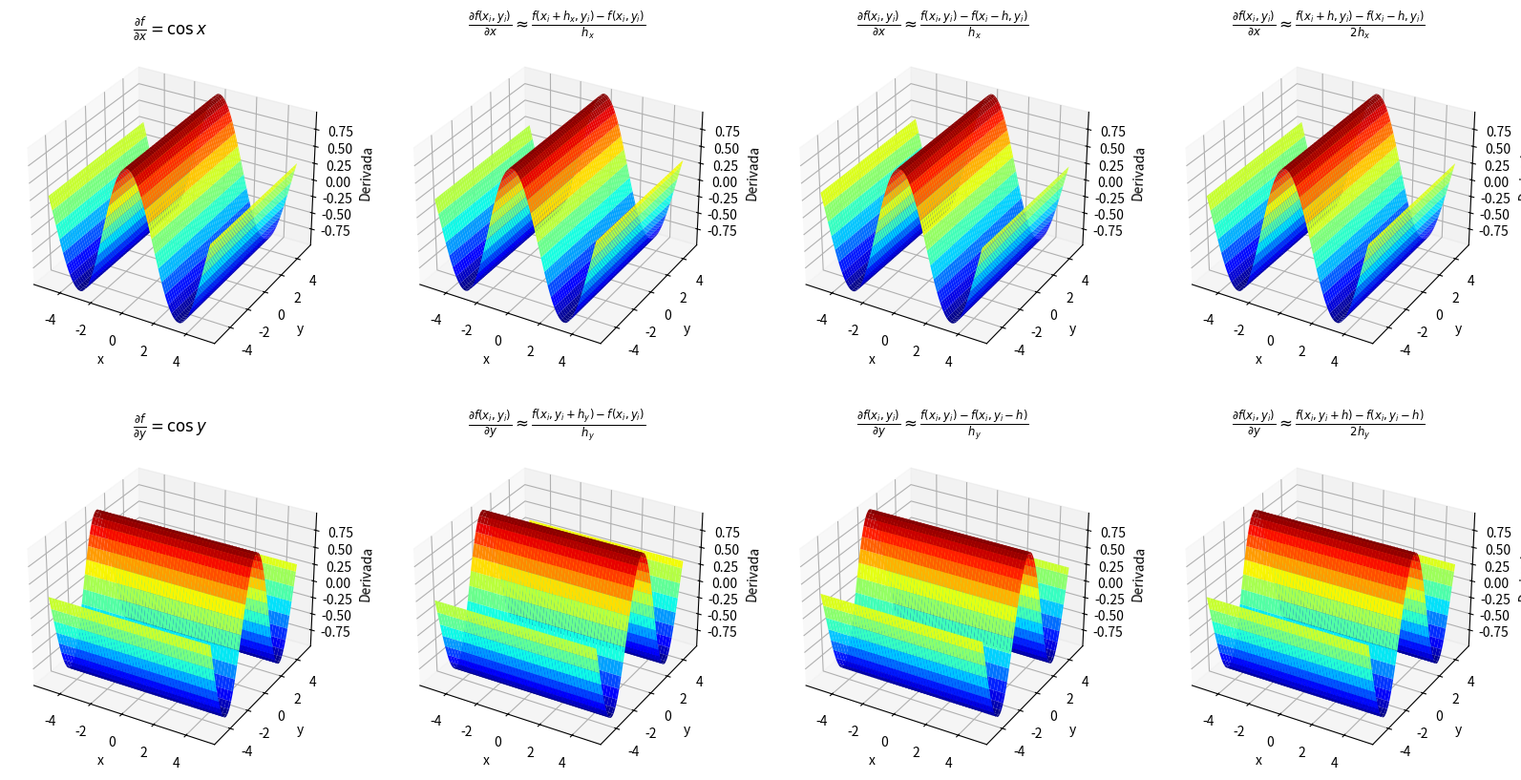

Here is the Python script that generated this plot:
import numpy as np
import sympy as sp
import matplotlib.pyplot as plt

# Variable, función y derivadas simbólicas
x, y = sp.symbols('x y')

f = sp.sin(x) + sp.sin(y)

pdx = sp.diff(f, x)
pdy = sp.diff(f, y)

print("∂f/∂x =", pdx)
print("∂f/∂y =", pdy)

# Función y derivadas numéricas: todas dependen de x e y
fn = sp.lambdify((x, y), f, 'numpy')
pfxn = sp.lambdify((x, y), pdx, 'numpy')
pfyn = sp.lambdify((x, y), pdy, 'numpy')

# Intervalos y malla numérica
xn = np.linspace(-5, 5, 100)
yn = np.linspace(-5, 5, 100)

X, Y = np.meshgrid(xn, yn)

# Pasos de diferenciación
hx = 0.1
hy = 0.1


# Diferencias finitas respecto a x
def DF_Adelante_x(f, X, Y, hx):
    return (f(X + hx, Y) - f(X, Y)) / hx


def DF_Atras_x(f, X, Y, hx):
    return (f(X, Y) - f(X - hx, Y)) / hx


def DF_Centrada_x(f, X, Y, hx):
    return (f(X + hx, Y) - f(X - hx, Y)) / (2*hx)


# Diferencias finitas respecto a y
def DF_Adelante_y(f, X, Y, hy):
    return (f(X, Y + hy) - f(X, Y)) / hy


def DF_Atras_y(f, X, Y, hy):
    return (f(X, Y) - f(X, Y - hy)) / hy


def DF_Centrada_y(f, X, Y, hy):
    return (f(X, Y + hy) - f(X, Y - hy)) / (2*hy)


# Derivadas exactas evaluadas
Fx = pfxn(X, Y)
Fy = pfyn(X, Y)

# Aproximaciones evaluadas sobre toda la malla
DFAd_x = DF_Adelante_x(fn, X, Y, hx)
DFAt_x = DF_Atras_x(fn, X, Y, hx)
DFC_x = DF_Centrada_x(fn, X, Y, hx)

DFAd_y = DF_Adelante_y(fn, X, Y, hy)
DFAt_y = DF_Atras_y(fn, X, Y, hy)
DFC_y = DF_Centrada_y(fn, X, Y, hy)

# Gráficas: primera fila ∂f/∂x, segunda fila ∂f/∂y
superficies = [
    (Fx,    r'$\frac{\partial f}{\partial x}  = \cos{x}$'),
    (DFAd_x, r'$\frac{\partial f(x_i, y_i)}{\partial x} \approx \frac{f(x_i + h_x, y_i) - f(x_i, y_i)}{h_x}$'),
    (DFAt_x, r'$\frac{\partial f(x_i, y_i)}{\partial x} \approx \frac{f(x_i, y_i) - f(x_i - h, y_i)}{h_x}$'),
    (DFC_x,  r'$\frac{\partial f(x_i, y_i)}{\partial x} \approx \frac{f(x_i + h, y_i) - f(x_i - h, y_i)}{2 h_x}$'),
    (Fy,    r'$\frac{\partial f}{\partial y}  = \cos{y}$'),
    (DFAd_y, r'$\frac{\partial f(x_i, y_i)}{\partial y} \approx \frac{f(x_i, y_i + h_y) - f(x_i, y_i)}{h_y}$'),
    (DFAt_y, r'$\frac{\partial f(x_i, y_i)}{\partial y} \approx \frac{f(x_i, y_i) - f(x_i, y_i - h)}{h_y}$'),
    (DFC_y,  r'$\frac{\partial f(x_i, y_i)}{\partial y} \approx \frac{f(x_i, y_i + h) - f(x_i, y_i - h)}{2 h_y}$')
]

fig = plt.figure(figsize=(20, 10))

# Escala común por fila para comparar los métodos
limites = [
    (min(Z.min() for Z, _ in superficies[:4]),
     max(Z.max() for Z, _ in superficies[:4])),
    (min(Z.min() for Z, _ in superficies[4:]),
     max(Z.max() for Z, _ in superficies[4:]))
]

for i, (Z, titulo) in enumerate(superficies):
    ax = fig.add_subplot(2, 4, i + 1, projection='3d')
    zmin, zmax = limites[i // 4]

    ax.plot_surface(
        X, Y, Z,
        cmap='jet',
        vmin=zmin,
        vmax=zmax,
        linewidth=0,
        antialiased=True
    )

    ax.set_title(titulo)
    ax.set_xlabel('x')
    ax.set_ylabel('y')
    ax.set_zlabel('Derivada')
    ax.set_zlim(zmin, zmax)

plt.show()
